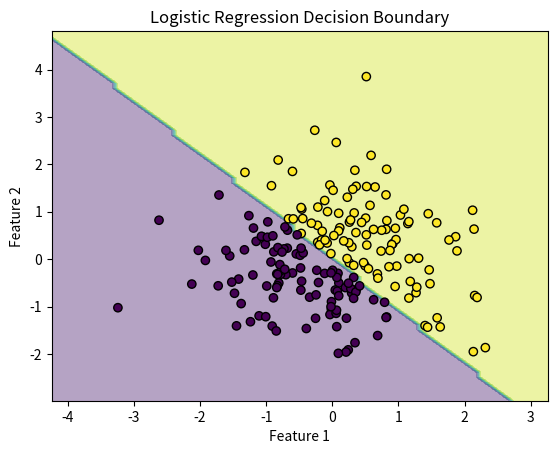

Reproduce this figure in Python.
"""
Logistic Regression

Description:
Logistic Regression is a classification algorithm that uses the logistic function to model the probability
of a binary outcome. It predicts the probability that a given input belongs to a particular class.

Core Intuition:
The algorithm models the log-odds of the probability as a linear combination of the features.
The logistic function (sigmoid) transforms this to a probability between 0 and 1.

Best For:
- Binary classification problems
- When probabilistic predictions are needed
- Linear decision boundaries

Pros:
- Simple and interpretable
- Provides probabilistic predictions
- Efficient training
- Works well with small datasets

Cons:
- Assumes linear relationship between features and log-odds
- Sensitive to outliers
- May underfit complex decision boundaries
- Requires feature scaling

Key Hyperparameters:
- None (but regularization can be added)
"""

import numpy as np
import matplotlib.pyplot as plt

class LogisticRegression:
    def __init__(self, learning_rate=0.01, max_iter=1000, tol=1e-4):
        self.learning_rate = learning_rate
        self.max_iter = max_iter
        self.tol = tol
        self.weights = None
        self.bias = 0

    def _sigmoid(self, z):
        """Sigmoid activation function."""
        return 1 / (1 + np.exp(-z))

    def fit(self, X, y):
        """
        Fit the logistic regression model using gradient descent.

        Parameters:
        X: array-like, shape (n_samples, n_features)
        y: array-like, shape (n_samples,) - binary labels (0 or 1)
        """
        X = np.asarray(X)
        y = np.asarray(y)
        n_samples, n_features = X.shape

        # Initialize weights
        self.weights = np.zeros(n_features)

        for _ in range(self.max_iter):
            # Compute predictions
            z = X.dot(self.weights) + self.bias
            y_pred = self._sigmoid(z)

            # Compute gradients
            dw = (1 / n_samples) * X.T.dot(y_pred - y)
            db = (1 / n_samples) * np.sum(y_pred - y)

            # Update weights
            self.weights -= self.learning_rate * dw
            self.bias -= self.learning_rate * db

            # Check convergence (simplified)
            if np.linalg.norm(dw) < self.tol and abs(db) < self.tol:
                break

    def predict_proba(self, X):
        """
        Predict class probabilities.

        Parameters:
        X: array-like, shape (n_samples, n_features)

        Returns:
        probabilities: array-like, shape (n_samples, 2)
        """
        if self.weights is None:
            raise ValueError("Model not fitted. Call fit() first.")
        X = np.asarray(X)
        z = X.dot(self.weights) + self.bias
        proba_class_1 = self._sigmoid(z)
        proba_class_0 = 1 - proba_class_1
        return np.column_stack([proba_class_0, proba_class_1])

    def predict(self, X, threshold=0.5):
        """
        Predict class labels.

        Parameters:
        X: array-like, shape (n_samples, n_features)
        threshold: float, decision threshold

        Returns:
        y_pred: array-like, shape (n_samples,)
        """
        proba = self.predict_proba(X)
        return (proba[:, 1] >= threshold).astype(int)

    def score(self, X, y):
        """
        Calculate accuracy score.

        Parameters:
        X: array-like, shape (n_samples, n_features)
        y: array-like, shape (n_samples,)

        Returns:
        accuracy: float
        """
        y_pred = self.predict(X)
        return np.mean(y_pred == y)

# Example usage
if __name__ == "__main__":
    # Generate synthetic binary classification data
    np.random.seed(42)
    X = np.random.randn(200, 2)
    y = (X[:, 0] + X[:, 1] > 0).astype(int)

    # Fit the model
    model = LogisticRegression(learning_rate=0.1, max_iter=1000)
    model.fit(X, y)

    # Make predictions
    y_pred = model.predict(X)
    accuracy = model.score(X, y)

    print(f"Model weights: {model.weights}")
    print(f"Model bias: {model.bias}")
    print(f"Accuracy: {accuracy:.4f}")

    # Plot decision boundary
    x_min, x_max = X[:, 0].min() - 1, X[:, 0].max() + 1
    y_min, y_max = X[:, 1].min() - 1, X[:, 1].max() + 1
    xx, yy = np.meshgrid(np.arange(x_min, x_max, 0.1),
                         np.arange(y_min, y_max, 0.1))
    Z = model.predict(np.c_[xx.ravel(), yy.ravel()])
    Z = Z.reshape(xx.shape)

    plt.contourf(xx, yy, Z, alpha=0.4)
    plt.scatter(X[:, 0], X[:, 1], c=y, edgecolors='k')
    plt.xlabel('Feature 1')
    plt.ylabel('Feature 2')
    plt.title('Logistic Regression Decision Boundary')
    plt.show()
